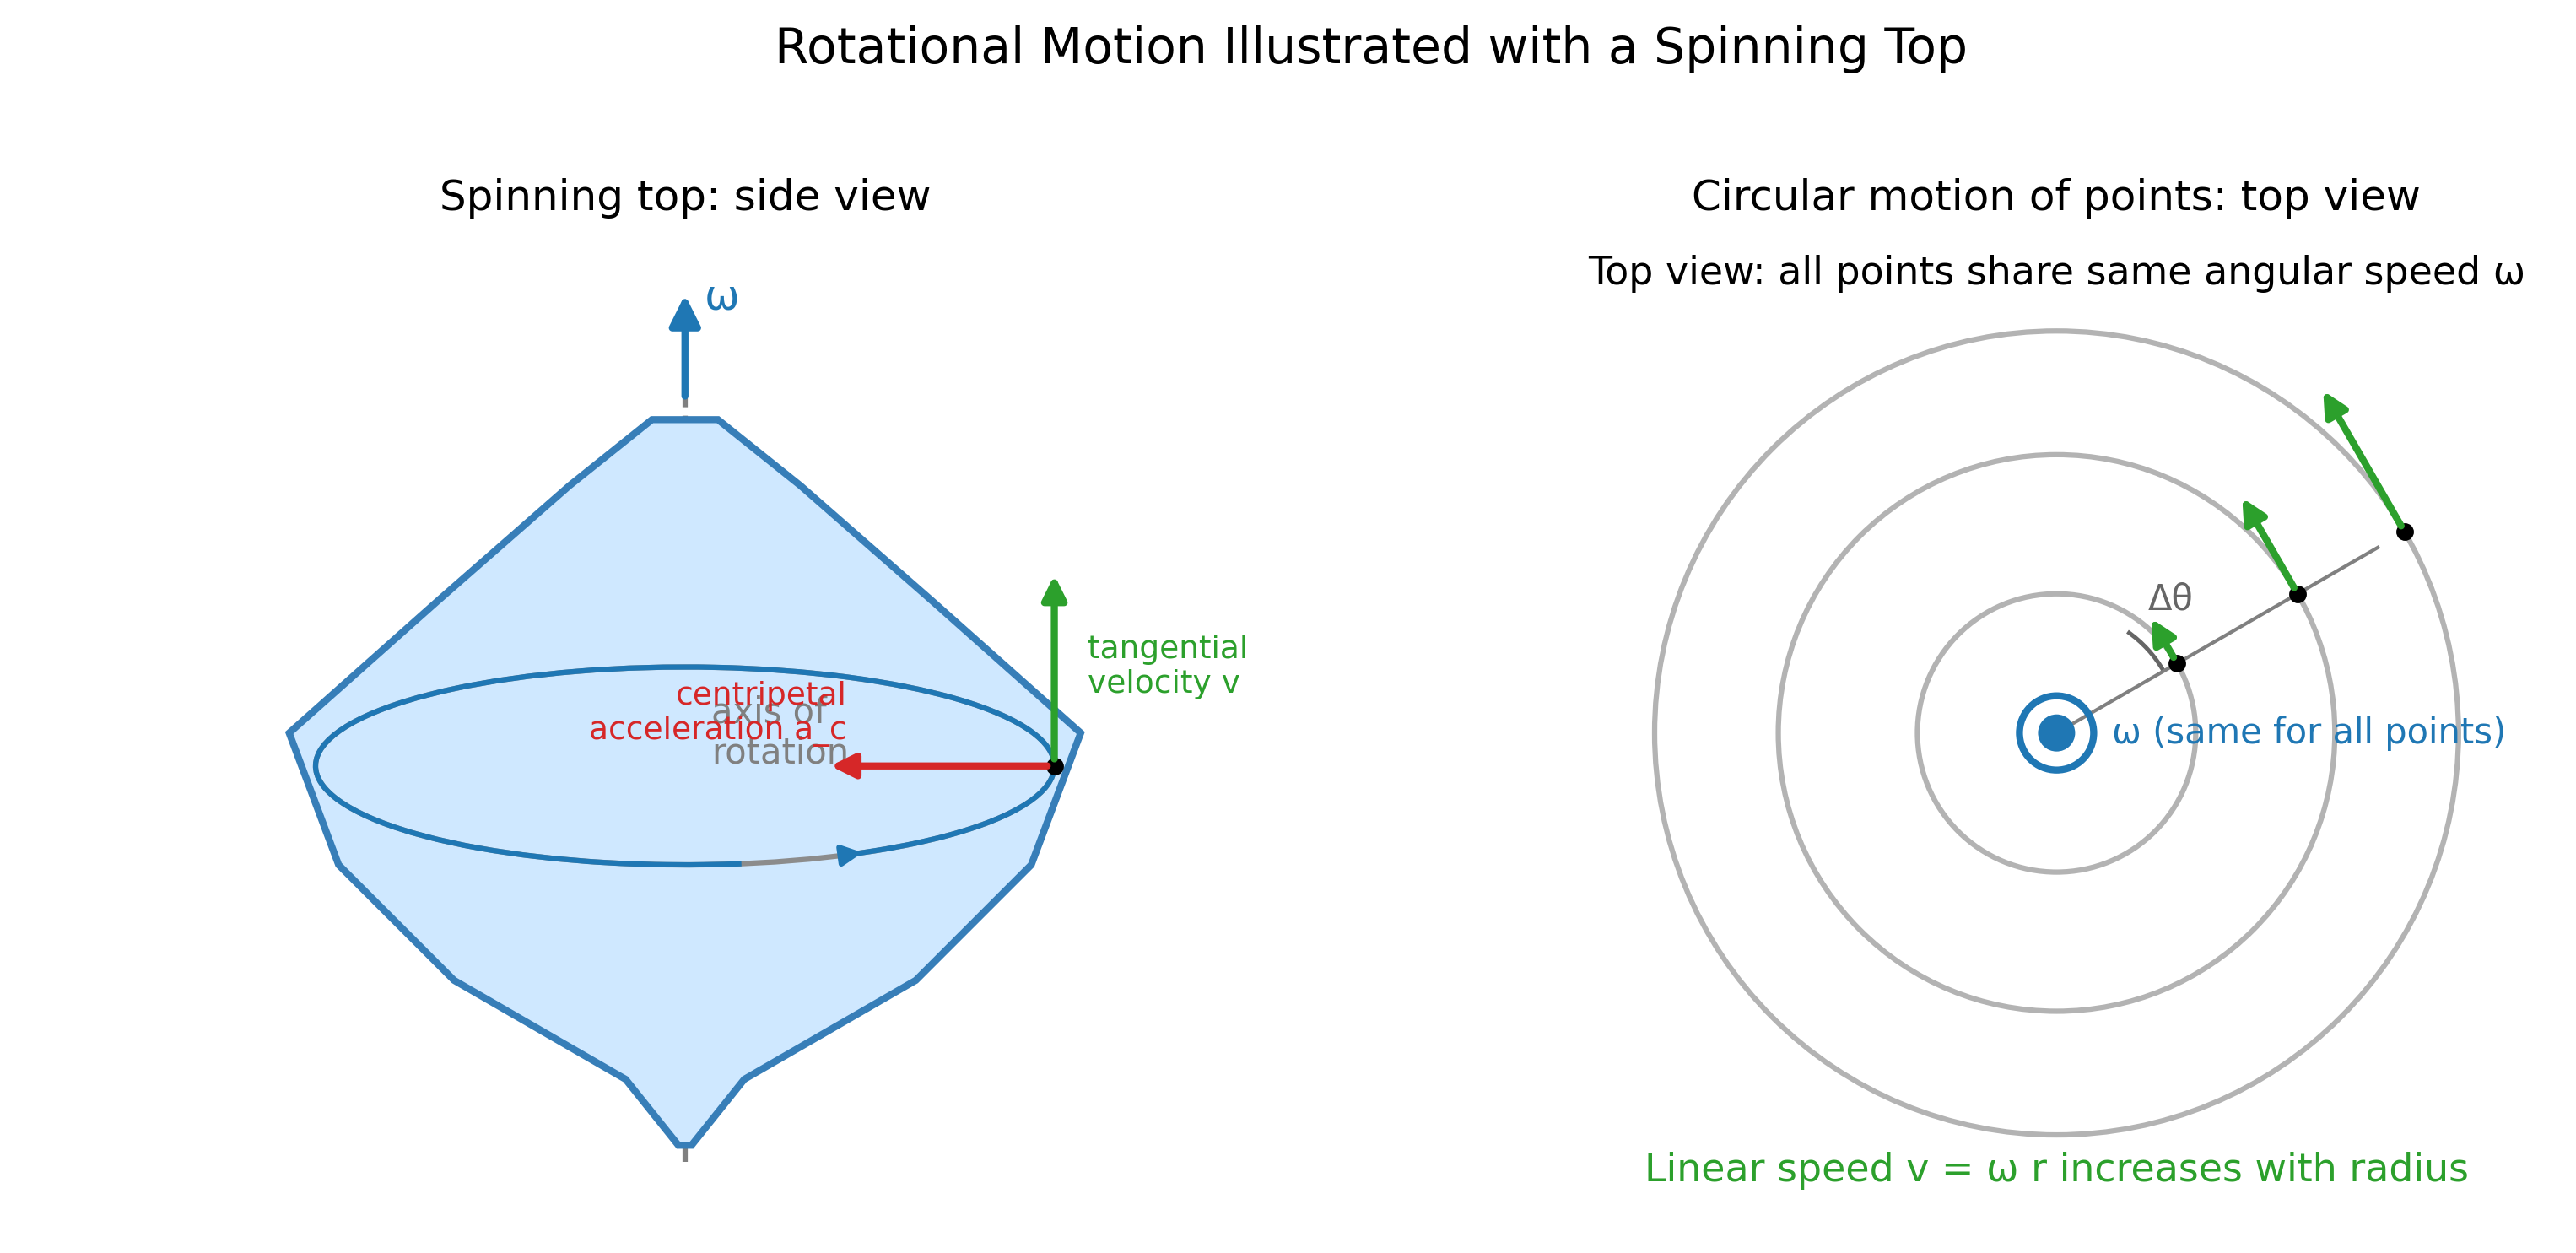

Reproduce this figure in Python.
import numpy as np
import matplotlib.pyplot as plt
from matplotlib.patches import Circle, Ellipse, FancyArrowPatch, Arc, Polygon


def draw_spinning_top(ax):
    ax.set_aspect('equal')
    ax.set_xlim(-2.0, 2.0)
    ax.set_ylim(-0.2, 2.8)
    ax.axis('off')

    # Draw a stylized spinning top body (side view)
    y = np.array([0.05, 0.25, 0.55, 0.9, 1.3, 1.7, 2.05, 2.25])
    halfw = np.array([0.02, 0.18, 0.7, 1.05, 1.2, 0.75, 0.35, 0.1])
    left = np.column_stack((-halfw, y))
    right = np.column_stack((halfw[::-1], y[::-1]))
    body_pts = np.vstack([left, right])
    top_body = Polygon(body_pts, closed=True, facecolor="#cfe8ff", edgecolor="#377eb8", lw=2, zorder=1)
    ax.add_patch(top_body)

    # Axis of rotation (dashed) and omega vector
    ax.plot([0, 0], [0, 2.6], ls='--', color='gray', lw=1.5, zorder=0)
    ax.text(0.08, 1.3, 'axis of\nrotation', color='gray', va='center')
    omega_arrow = FancyArrowPatch((0, 2.3), (0, 2.65), arrowstyle='-|>', mutation_scale=18,
                                  color='#1f77b4', lw=2, zorder=3)
    ax.add_patch(omega_arrow)
    ax.text(0.06, 2.62, '\u03C9', color='#1f77b4', fontsize=12, va='center')

    # Elliptical ring (perspective) indicating a circular path of a point on the top
    cy = 1.2
    a = 1.12  # horizontal semi-axis (visual radius)
    b = 0.30  # vertical semi-axis (perspective flattening)
    ring = Ellipse((0, cy), width=2*a, height=2*b, angle=0, facecolor='none', edgecolor='0.55', lw=1.5, zorder=2)
    ax.add_patch(ring)

    # Point on the ring at parameter t=0 (rightmost point)
    t = 0.0
    px = 0 + a * np.cos(t)
    py = cy + b * np.sin(t)
    ax.plot(px, py, 'o', color='black', ms=4, zorder=4)

    # Tangential velocity vector v (upward here for CCW rotation viewed from above)
    # Tangent direction on ellipse: (-a*sin t, b*cos t); at t=0 -> (0, b)
    v_len = 0.6
    vx, vy = 0.0, v_len
    v_arrow = FancyArrowPatch((px, py), (px + vx, py + vy), arrowstyle='-|>', mutation_scale=14,
                              color='#2ca02c', lw=2.0, zorder=4)
    ax.add_patch(v_arrow)
    ax.text(px + 0.1, py + v_len * 0.5, 'tangential\nvelocity v', color='#2ca02c', fontsize=9, va='center')

    # Centripetal acceleration a_c (toward axis)
    ac_len = 0.7
    ac_arrow = FancyArrowPatch((px, py), (px - ac_len, py), arrowstyle='-|>', mutation_scale=14,
                               color='#d62728', lw=2.0, zorder=4)
    ax.add_patch(ac_arrow)
    ax.text(px - ac_len * 0.9, py + 0.08, 'centripetal\nacceleration a_c', color='#d62728', fontsize=9, ha='right')

    # Curved arrow around axis to indicate rotation direction
    arc_start, arc_end = -30, 300
    rot_arc = Arc((0, cy), width=2*a, height=2*b, angle=0, theta1=arc_start, theta2=arc_end,
                  color='#1f77b4', lw=1.5, zorder=2)
    ax.add_patch(rot_arc)
    # Add a small arrowhead at arc end
    ang1 = np.deg2rad(arc_end - 6)
    ang2 = np.deg2rad(arc_end)
    x1, y1 = 0 + a * np.cos(ang1), cy + b * np.sin(ang1)
    x2, y2 = 0 + a * np.cos(ang2), cy + b * np.sin(ang2)
    rot_head = FancyArrowPatch((x1, y1), (x2, y2), arrowstyle='-|>', mutation_scale=12,
                               color='#1f77b4', lw=1.5, zorder=3)
    ax.add_patch(rot_head)

    ax.set_title('Spinning top: side view', pad=8)


def draw_top_view(ax):
    ax.set_aspect('equal')
    ax.set_xlim(-1.6, 1.6)
    ax.set_ylim(-1.6, 1.6)
    ax.axis('off')

    # Concentric circular paths (top view)
    radii = [0.45, 0.9, 1.3]
    for r in radii:
        c = Circle((0, 0), r, facecolor='none', edgecolor='0.7', lw=1.5, zorder=1)
        ax.add_patch(c)

    # Angle reference and delta-theta arc
    theta = np.deg2rad(30)
    theta2 = np.deg2rad(55)
    ax.plot([0, 1.2*np.cos(theta)], [0, 1.2*np.sin(theta)], color='0.5', lw=1.0)
    dtheta_arc = Arc((0, 0), width=0.8, height=0.8, angle=0, theta1=np.rad2deg(theta), theta2=np.rad2deg(theta2),
                     color='0.4', lw=1.2)
    ax.add_patch(dtheta_arc)
    mid = (theta + theta2) / 2
    ax.text(0.5*np.cos(mid), 0.5*np.sin(mid) + 0.06, '\u0394\u03B8', fontsize=10, color='0.4', ha='center')

    # Points on circles and tangential velocity vectors (v = ω r)
    max_r = max(radii)
    base_len = 0.55
    for r in radii:
        x = r * np.cos(theta)
        y = r * np.sin(theta)
        ax.plot(x, y, 'o', color='black', ms=4, zorder=3)
        # Tangent unit vector (perpendicular to radius, CCW): (-sinθ, cosθ)
        t_hat = np.array([-np.sin(theta), np.cos(theta)])
        v_len = base_len * (r / max_r)
        end = np.array([x, y]) + v_len * t_hat
        arr = FancyArrowPatch((x, y), end, arrowstyle='-|>', mutation_scale=14, color='#2ca02c', lw=2, zorder=3)
        ax.add_patch(arr)

    # Labels to emphasize concepts
    ax.text(0, 1.45, 'Top view: all points share same angular speed \u03C9', ha='center', fontsize=11)
    ax.text(0, -1.45, 'Linear speed v = \u03C9 r increases with radius', ha='center', fontsize=11, color='#2ca02c')

    # Small symbol for ω pointing out of the page (dot-in-circle convention)
    ax.add_patch(Circle((0, 0), 0.06, facecolor='#1f77b4', edgecolor='none', zorder=4))
    ax.add_patch(Circle((0, 0), 0.12, facecolor='none', edgecolor='#1f77b4', lw=2, zorder=4))
    ax.text(0.18, 0.0, '\u03C9 (same for all points)', va='center', color='#1f77b4')

    ax.set_title('Circular motion of points: top view', pad=8)


if __name__ == '__main__':
    fig, axes = plt.subplots(1, 2, figsize=(11, 5))
    draw_spinning_top(axes[0])
    draw_top_view(axes[1])

    fig.suptitle('Rotational Motion Illustrated with a Spinning Top', fontsize=14, y=0.98)
    plt.tight_layout(rect=[0, 0, 1, 0.96])
    out_name = 'rotational_motion_spinning_top.png'
    plt.savefig(out_name, dpi=300, bbox_inches='tight')
    print(f'Saved figure to {out_name}')
